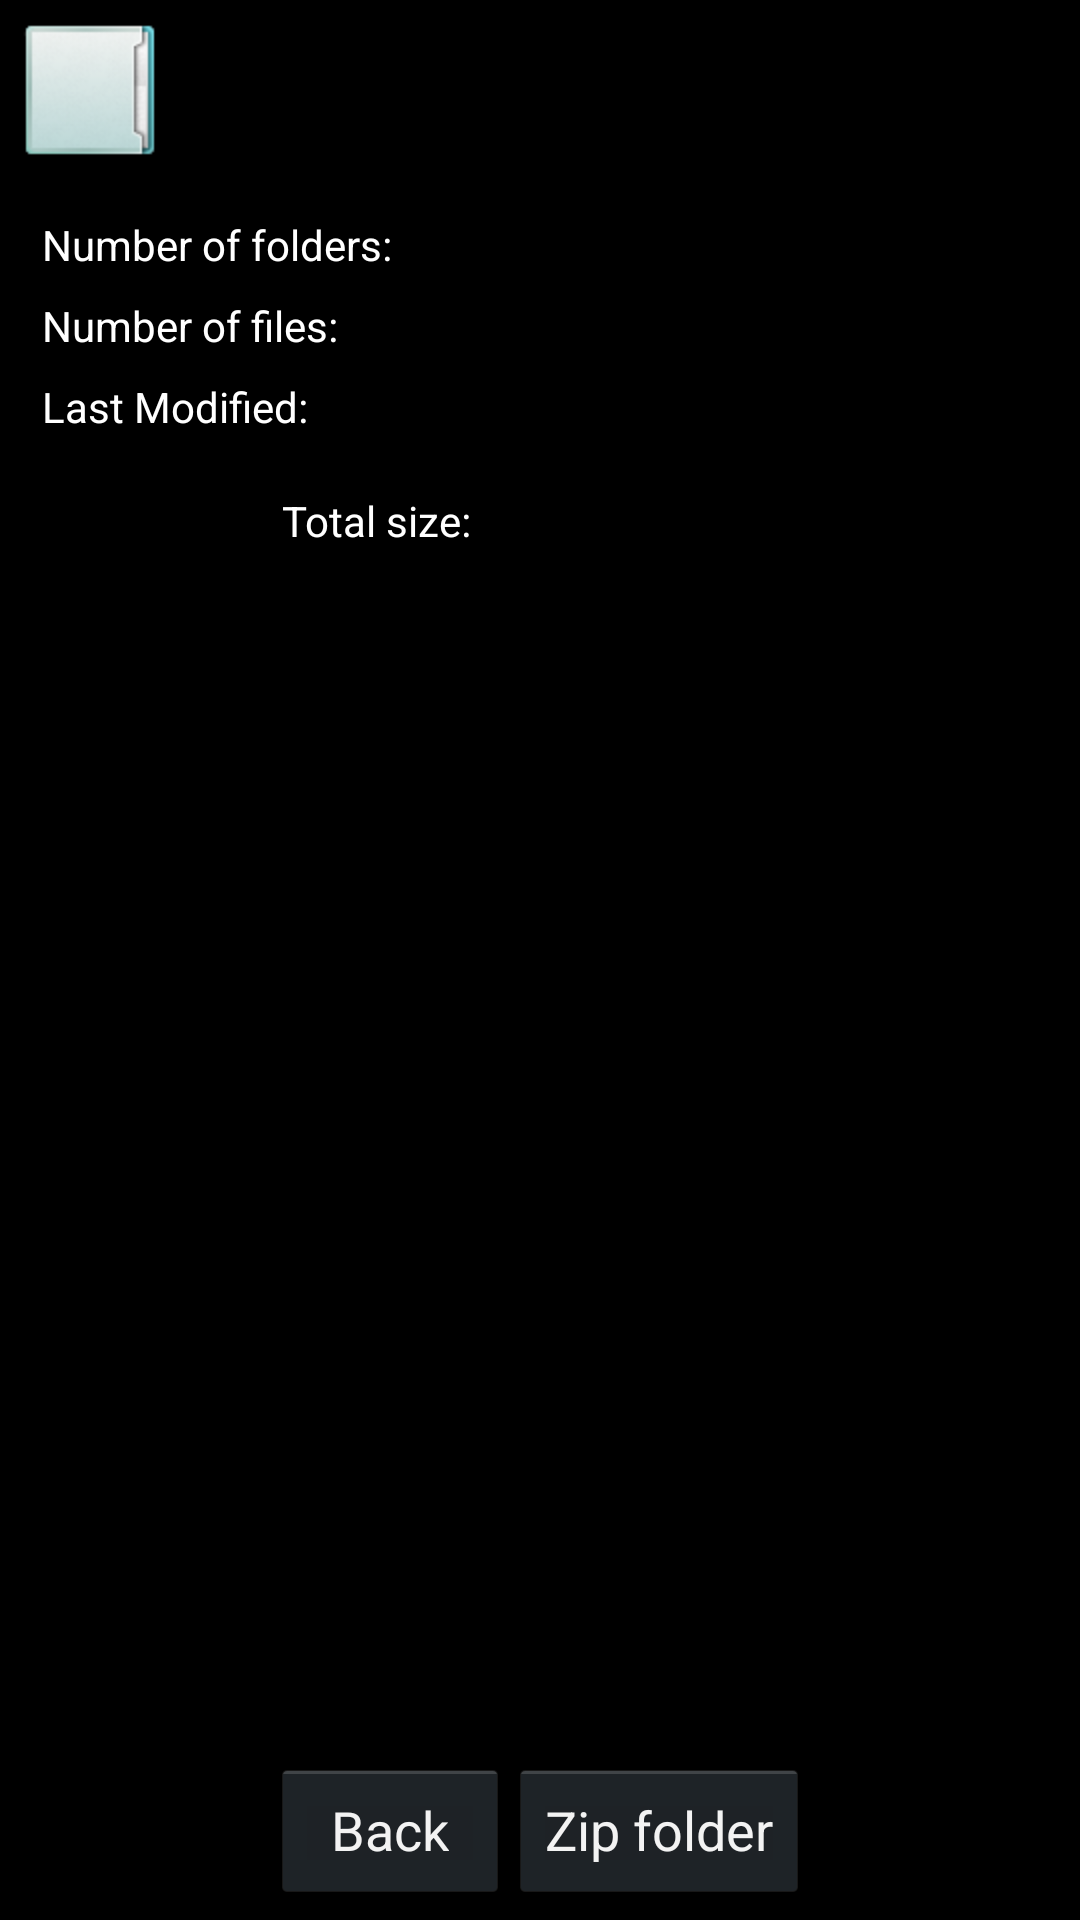

Layout XML and referenced resources for this Android screen:
<!-- AndroidManifest.xml: application theme android:Theme.Holo -->
<!-- res/layout/info_layout.xml -->
<?xml version="1.0" encoding="utf-8" ?>
<LinearLayout xmlns:android="http://schemas.android.com/apk/res/android"
	android:orientation="vertical"
	android:layout_width="fill_parent"
	android:layout_height="fill_parent"
	android:padding="6dip"
	android:background="@color/black">
	<LinearLayout
		android:orientation="horizontal"
		android:layout_width="fill_parent"
		android:layout_height="wrap_content"
		android:paddingBottom="10dip">
		<ImageView
			android:id="@+id/info_icon"
			android:layout_width="wrap_content"
			android:layout_height="wrap_content"
			android:adjustViewBounds="true"
			android:maxHeight="50dip"
			android:layout_gravity="left"
			android:src="@drawable/folder"/>
			<LinearLayout
				android:orientation="vertical"
				android:layout_width="fill_parent"
				android:layout_height="wrap_content">
					<TextView
						android:id="@+id/name_label"
						android:layout_width="fill_parent"
						android:layout_height="wrap_content"
						android:gravity="right"
						android:paddingRight="24dip"
						android:maxLines="1"
						android:textColor="@color/white"
						android:textStyle="bold"
						android:textSize="18dip"/>
					<TextView
						android:id="@+id/path_label"
						android:layout_width="fill_parent"
						android:layout_height="wrap_content"
						android:maxLines="1"
						android:textColor="@color/white"
						android:paddingRight="4dip"
						android:gravity="right"/>
			</LinearLayout>
	</LinearLayout>
	
	<ScrollView
		android:layout_width="fill_parent"
		android:layout_height="fill_parent"
		android:padding="8dip"
		android:layout_weight="2">
			<TableLayout
				android:orientation="vertical"
				android:layout_width="fill_parent"
				android:layout_height="fill_parent"
				android:stretchColumns="*"
				android:shrinkColumns="*">
				<TableRow>
					<TextView
						android:id="@+id/first_title"
						android:layout_width="fill_parent"
						android:layout_height="wrap_content"
						android:textColor="@color/white"
						android:gravity="left"
						android:text="Number of folders: "/>
					<TextView
						android:id="@+id/dirs_label"
						android:layout_width="fill_parent"
						android:layout_height="wrap_content"
						android:textColor="@color/white"
						android:gravity="right"/>
				</TableRow>
				<TextView android:layout_width="fill_parent" android:layout_height="wrap_content" android:maxHeight="8dip"/>
				<TableRow>
					<TextView
						android:id="@+id/second_title"
						android:layout_width="fill_parent"
						android:layout_height="wrap_content"
						android:textColor="@color/white"
						android:gravity="left"
						android:text="Number of files: "/>
					<TextView
						android:id="@+id/files_label"
						android:layout_width="fill_parent"
						android:layout_height="wrap_content"
						android:textColor="@color/white"
						android:gravity="right"/>
				</TableRow>
				<TextView android:layout_width="fill_parent" android:layout_height="wrap_content" android:maxHeight="8dip"/>
				<TableRow>
					<TextView
						android:id="@+id/third_title"
						android:layout_width="fill_parent"
						android:layout_height="wrap_content"
						android:textColor="@color/white"
						android:gravity="left"
						android:text="Last Modified: "/>
					<TextView
						android:id="@+id/time_stamp"
						android:layout_width="fill_parent"
						android:layout_height="wrap_content"
						android:textColor="@color/white"
						android:gravity="right"/>
				</TableRow>
				<TextView android:layout_width="fill_parent" android:layout_height="wrap_content" android:maxHeight="25dip"/>
				<TableRow>
					<TextView
						android:id="@+id/fourth_title"
						android:layout_width="fill_parent"
						android:layout_height="wrap_content"
						android:textColor="@color/white"
						android:gravity="center"
						android:text="Total size: "/>
					<TextView
						android:id="@+id/total_size"
						android:layout_width="fill_parent"
						android:layout_height="wrap_content"
						android:textColor="@color/white"
						android:gravity="right"/>
				</TableRow>
				<TextView android:layout_width="fill_parent" android:layout_height="wrap_content" android:maxHeight="8dip"/>
				<TableRow>
					<TextView
						android:id="@+id/fifth_title"
						android:layout_width="fill_parent"
						android:layout_height="wrap_content"
						android:textColor="@color/white"
						android:gravity="center"/>
					<TextView
						android:id="@+id/free_space"
						android:layout_width="fill_parent"
						android:layout_height="wrap_content"
						android:textColor="@color/white"
						android:gravity="right"/>
				</TableRow> 
			
			</TableLayout>
	</ScrollView>
	
	<LinearLayout
		android:orientation="horizontal"
		android:layout_width="fill_parent"
		android:layout_height="wrap_content"
		android:gravity="center">
		<Button
			android:id="@+id/back_button"
			android:layout_width="wrap_content"
			android:layout_height="wrap_content"
			android:paddingLeft="20dip"
			android:paddingRight="20dip"
			android:text="Back"/>
		<Button
			android:id="@+id/zip_button"
			android:layout_width="wrap_content"
			android:layout_height="wrap_content"
			android:text="Zip folder"/>
	</LinearLayout>
</LinearLayout>
<!-- resources referenced by this layout -->
<resources>
  <color name="black">#000000</color>
  <color name="white">#FFFFFF</color>
  <!-- drawable folder: png bitmap (drawable-hdpi, 5449 bytes) -->
</resources>
